Photos from the image-classification dataset "Roboflow Dataset" in the GitHub repository AYUSHMSINGH2004/PoultryHealth-Intelligence. Its 5 classes are: bumblefoot, fowlpox, healthy, coryza, CRD.

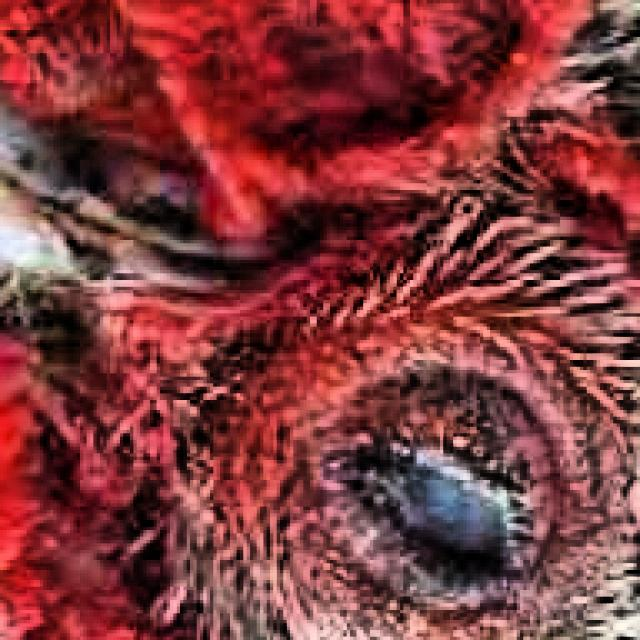
Label: CRD

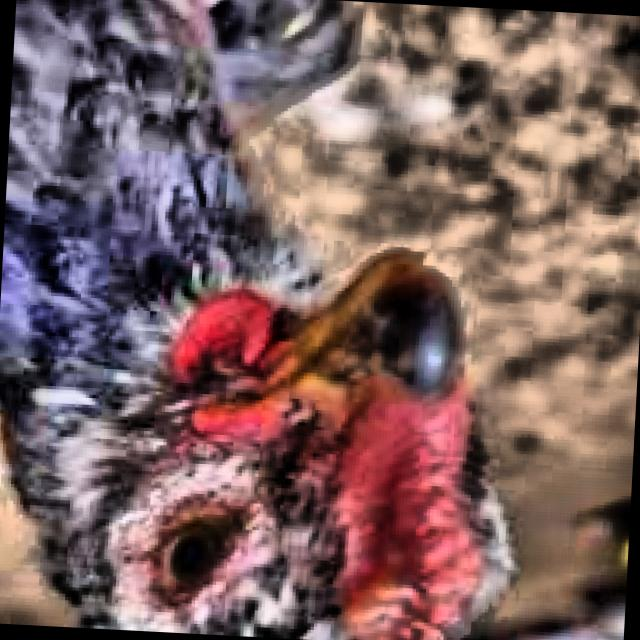
Label: healthy

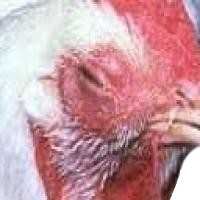
Label: coryza

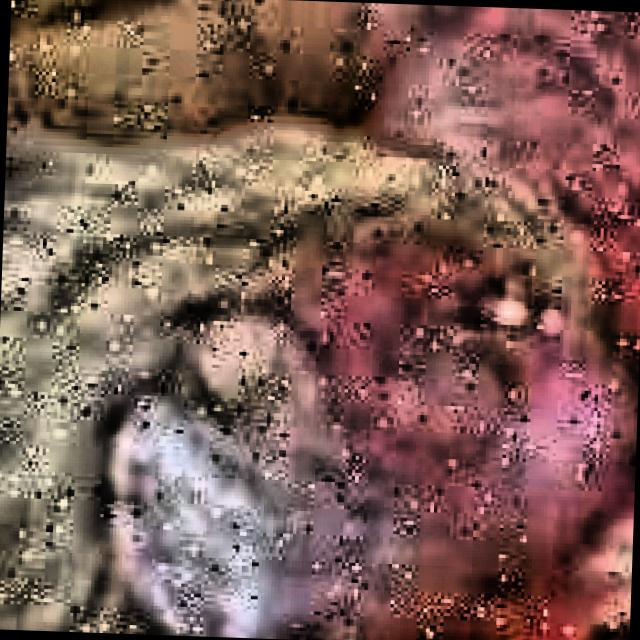
Label: coryza

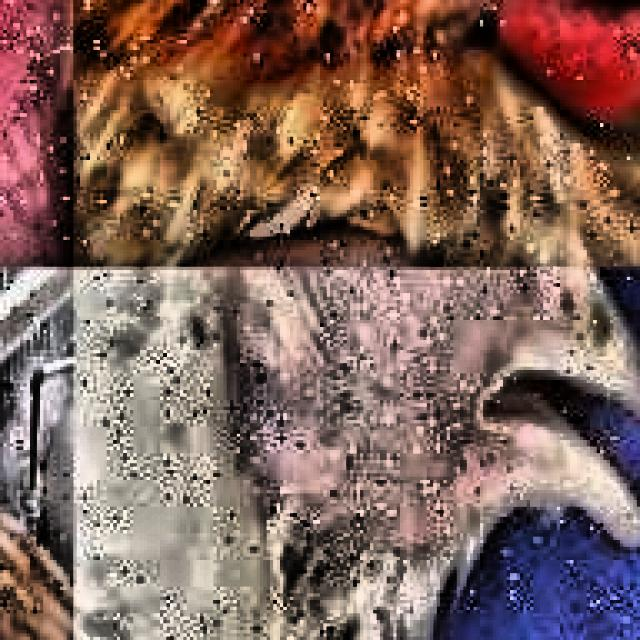
Label: CRD

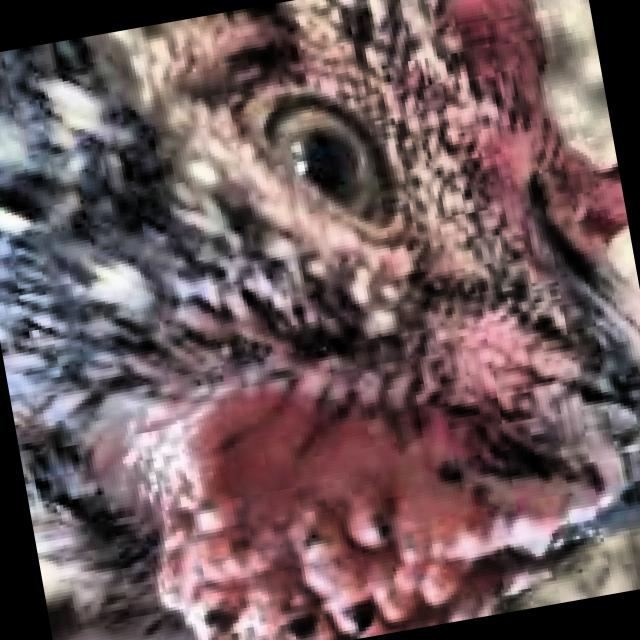
Label: healthy
